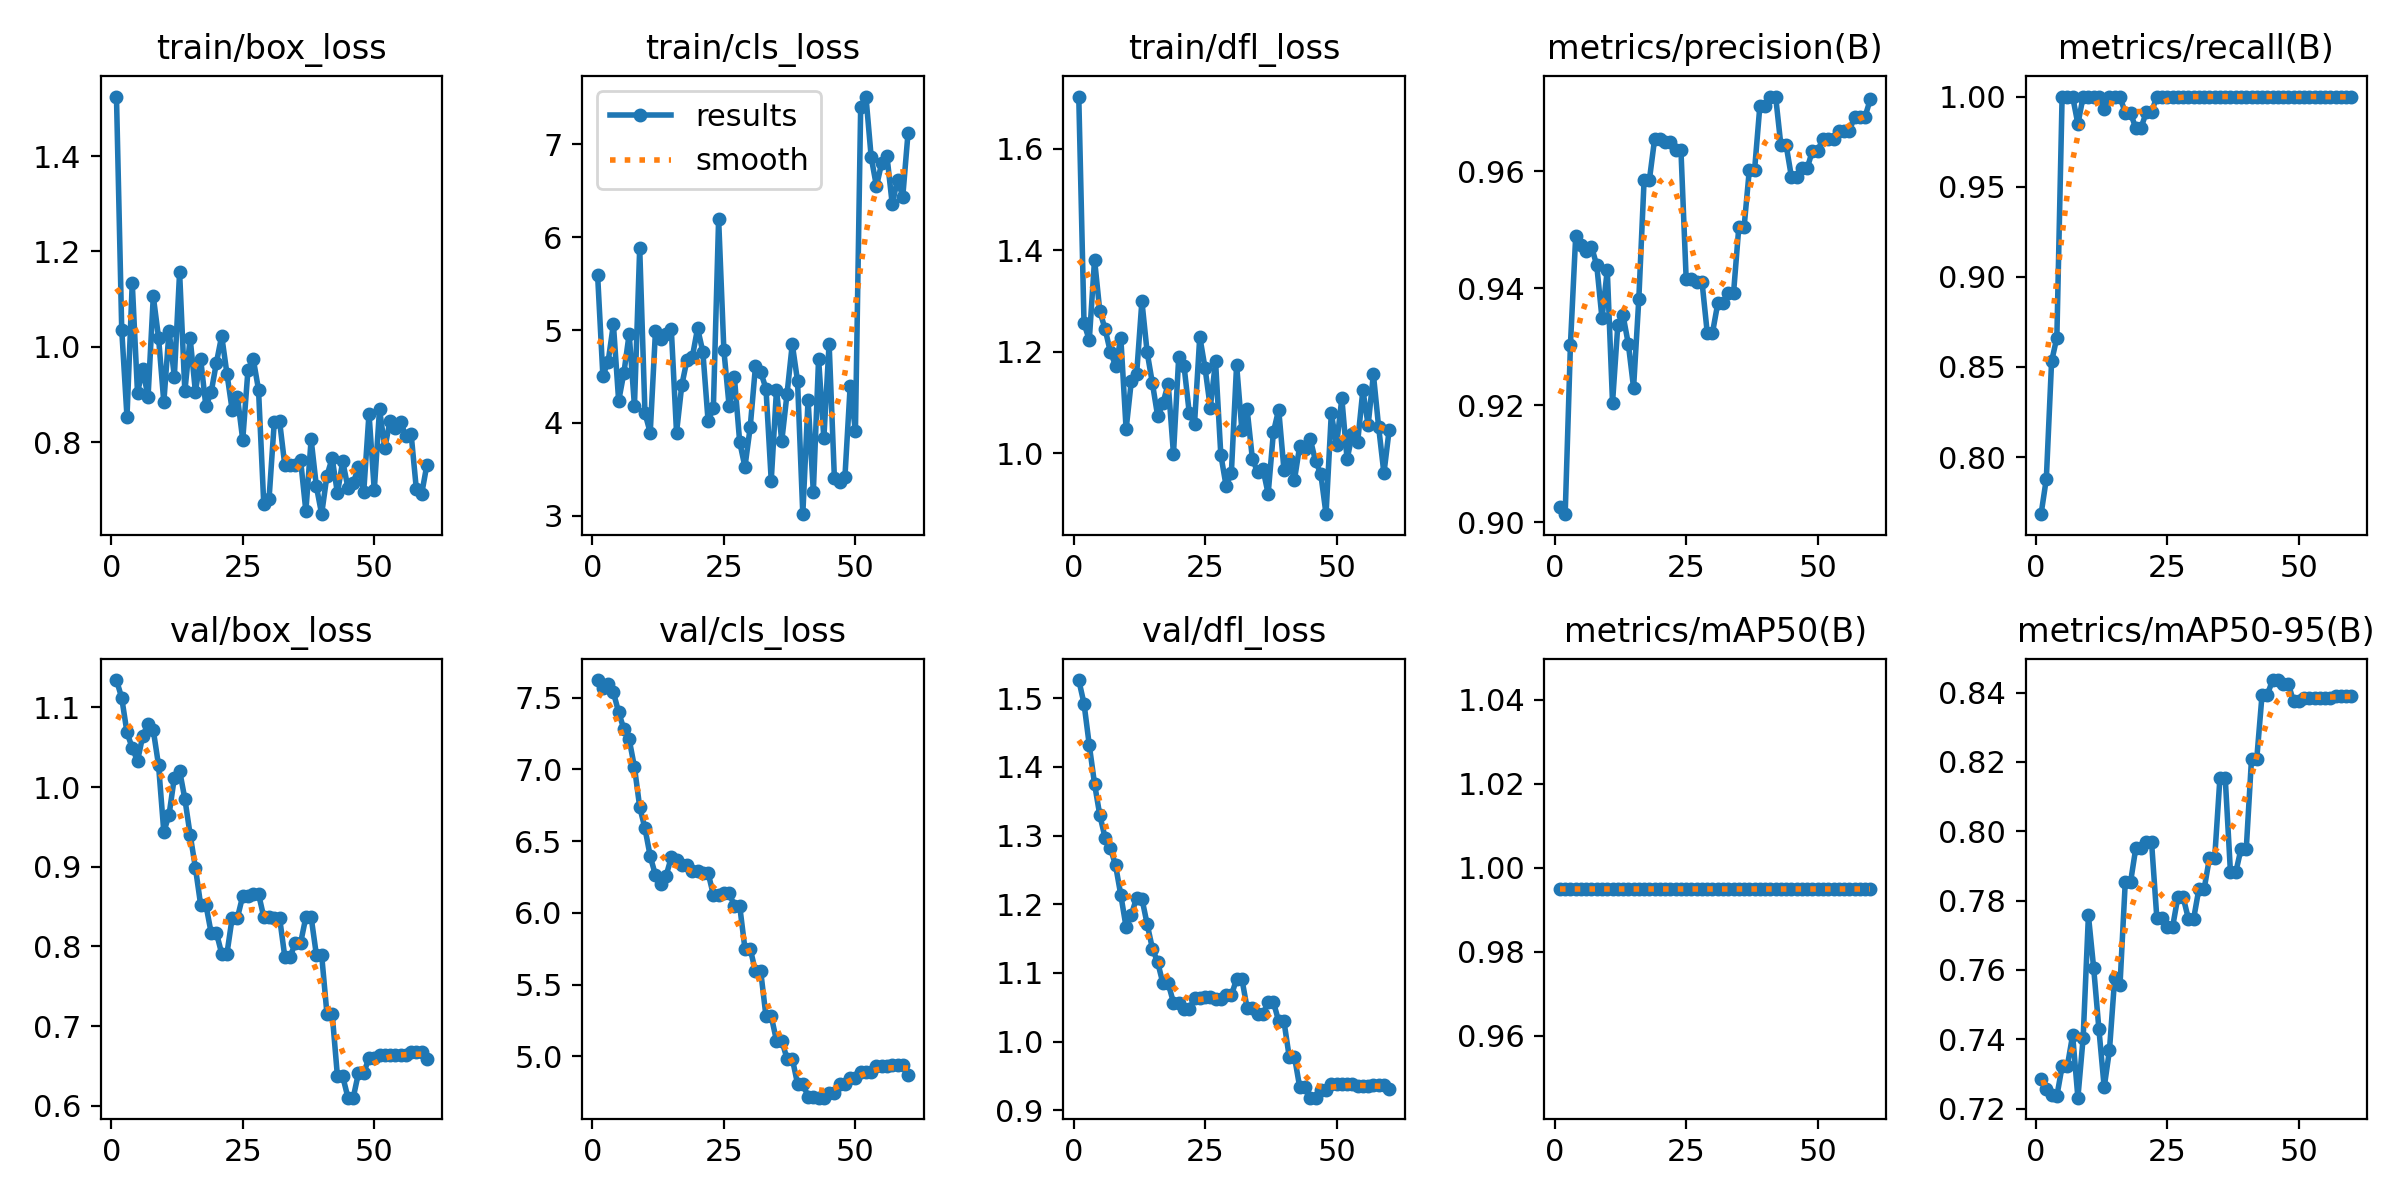

The file beside this chart, header and first rows:
epoch, time, train/box_loss, train/cls_loss, train/dfl_loss, metrics/precision(B), metrics/recall(B), metrics/mAP50(B), metrics/mAP50-95(B), val/box_loss, val/cls_loss, val/dfl_loss, lr/pg0, lr/pg1, lr/pg2
1, 299.6, 1.525, 5.59, 1.702, 0.9025, 0.7683, 0.995, 0.7287, 1.134, 7.622, 1.526, 0, 0, 0
2, 600.3, 1.036, 4.509, 1.256, 0.9013, 0.7879, 0.995, 0.7256, 1.112, 7.57, 1.492, 8.94001e-06, 8.94001e-06, 8.94001e-06
3, 895.9, 0.8528, 4.659, 1.223, 0.9303, 0.8531, 0.995, 0.7238, 1.069, 7.592, 1.432, 1.75801e-05, 1.75801e-05, 1.75801e-05
4, 1161, 1.134, 5.063, 1.382, 0.9489, 0.8662, 0.995, 0.7236, 1.049, 7.537, 1.375, 2.59201e-05, 2.59201e-05, 2.59201e-05
5, 1401, 0.9034, 4.236, 1.28, 0.9475, 1, 0.995, 0.7322, 1.033, 7.398, 1.33, 3.39602e-05, 3.39602e-05, 3.39602e-05
6, 1676, 0.9542, 4.541, 1.245, 0.9463, 1, 0.995, 0.7323, 1.064, 7.28, 1.297, 4.17004e-05, 4.17004e-05, 4.17004e-05
7, 1938, 0.894, 4.959, 1.2, 0.9471, 1, 0.995, 0.7412, 1.08, 7.209, 1.282, 4.91405e-05, 4.91405e-05, 4.91405e-05
8, 2203, 1.106, 4.184, 1.173, 0.9439, 0.9847, 0.995, 0.7232, 1.071, 7.016, 1.256, 5.62807e-05, 5.62807e-05, 5.62807e-05
9, 2503, 1.019, 5.882, 1.226, 0.9348, 1, 0.995, 0.7405, 1.027, 6.737, 1.213, 6.3121e-05, 6.3121e-05, 6.3121e-05
10, 2803, 0.8837, 4.105, 1.048, 0.9431, 1, 0.995, 0.7757, 0.9436, 6.589, 1.166, 6.96612e-05, 6.96612e-05, 6.96612e-05
11, 3077, 1.034, 3.895, 1.143, 0.9204, 1, 0.995, 0.7605, 0.9655, 6.394, 1.185, 7.59015e-05, 7.59015e-05, 7.59015e-05
12, 3379, 0.9374, 4.992, 1.157, 0.9336, 1, 0.995, 0.7428, 1.012, 6.262, 1.21, 8.18418e-05, 8.18418e-05, 8.18418e-05
13, 3675, 1.156, 4.908, 1.3, 0.9353, 0.9933, 0.995, 0.7262, 1.021, 6.202, 1.208, 8.74822e-05, 8.74822e-05, 8.74822e-05
14, 3954, 0.9064, 4.952, 1.199, 0.9305, 1, 0.995, 0.7369, 0.9852, 6.257, 1.171, 9.28225e-05, 9.28225e-05, 9.28225e-05
15, 4230, 1.018, 5.014, 1.138, 0.923, 1, 0.995, 0.7578, 0.9404, 6.387, 1.135, 9.78629e-05, 9.78629e-05, 9.78629e-05
16, 4512, 0.9061, 3.896, 1.073, 0.9382, 1, 0.995, 0.7556, 0.899, 6.37, 1.115, 0.0001026, 0.0001026, 0.0001026
17, 4786, 0.9743, 4.406, 1.099, 0.9585, 0.9908, 0.995, 0.7853, 0.8522, 6.331, 1.085, 0.000107, 0.000107, 0.000107
18, 5081, 0.8748, 4.681, 1.137, 0.9585, 0.9908, 0.995, 0.7853, 0.8522, 6.331, 1.085, 0.0001112, 0.0001112, 0.0001112
19, 5369, 0.9045, 4.709, 0.9988, 0.9655, 0.9826, 0.995, 0.7951, 0.8169, 6.293, 1.057, 0.000115, 0.000115, 0.000115
20, 5614, 0.9668, 5.018, 1.19, 0.9655, 0.9826, 0.995, 0.7951, 0.8169, 6.293, 1.057, 0.0001186, 0.0001186, 0.0001186
21, 5903, 1.023, 4.766, 1.173, 0.965, 0.9914, 0.995, 0.7969, 0.7909, 6.279, 1.047, 0.0001218, 0.0001218, 0.0001218
22, 6168, 0.9434, 4.019, 1.08, 0.965, 0.9914, 0.995, 0.7969, 0.7909, 6.279, 1.047, 0.0001247, 0.0001247, 0.0001247
23, 6430, 0.8668, 4.161, 1.058, 0.9637, 1, 0.995, 0.7751, 0.8363, 6.125, 1.063, 0.0001274, 0.0001274, 0.0001274
24, 6721, 0.894, 6.196, 1.23, 0.9637, 1, 0.995, 0.7751, 0.8363, 6.125, 1.063, 0.0001297, 0.0001297, 0.0001297
25, 7020, 0.8047, 4.781, 1.168, 0.9415, 1, 0.995, 0.7724, 0.8633, 6.137, 1.065, 0.0001318, 0.0001318, 0.0001318
26, 7300, 0.9519, 4.179, 1.09, 0.9415, 1, 0.995, 0.7724, 0.8633, 6.137, 1.065, 0.0001335, 0.0001335, 0.0001335
27, 7586, 0.9742, 4.491, 1.181, 0.9411, 1, 0.995, 0.781, 0.866, 6.05, 1.062, 0.000135, 0.000135, 0.000135
28, 7857, 0.9101, 3.796, 0.9974, 0.9411, 1, 0.995, 0.781, 0.866, 6.05, 1.062, 0.0001361, 0.0001361, 0.0001361
29, 8171, 0.6696, 3.527, 0.9362, 0.9324, 1, 0.995, 0.7748, 0.8368, 5.751, 1.067, 0.0001369, 0.0001369, 0.0001369
30, 8451, 0.6807, 3.952, 0.9606, 0.9324, 1, 0.995, 0.7748, 0.8368, 5.751, 1.067, 0.0001375, 0.0001375, 0.0001375
31, 8767, 0.8429, 4.608, 1.175, 0.9374, 1, 0.995, 0.7834, 0.8361, 5.592, 1.091, 0.0001377, 0.0001377, 0.0001377
32, 9028, 0.8439, 4.547, 1.046, 0.9374, 1, 0.995, 0.7834, 0.8361, 5.592, 1.091, 0.0001377, 0.0001377, 0.0001377
33, 9324, 0.7511, 4.37, 1.087, 0.9392, 1, 0.995, 0.7923, 0.7868, 5.28, 1.049, 0.0001373, 0.0001373, 0.0001373
34, 9588, 0.7527, 3.38, 0.9893, 0.9392, 1, 0.995, 0.7923, 0.7868, 5.28, 1.049, 0.0001366, 0.0001366, 0.0001366
35, 9851, 0.7517, 4.359, 0.9631, 0.9504, 1, 0.995, 0.8155, 0.8044, 5.109, 1.039, 0.0001357, 0.0001357, 0.0001357
36, 10146, 0.7619, 3.804, 0.9693, 0.9504, 1, 0.995, 0.8155, 0.8044, 5.109, 1.039, 0.0001344, 0.0001344, 0.0001344
37, 10434, 0.6552, 4.311, 0.9205, 0.9602, 1, 0.995, 0.7882, 0.8368, 4.984, 1.057, 0.0001329, 0.0001329, 0.0001329
38, 10761, 0.8056, 4.848, 1.042, 0.9602, 1, 0.995, 0.7882, 0.8368, 4.984, 1.057, 0.000131, 0.000131, 0.000131
39, 11009, 0.7069, 4.451, 1.086, 0.9711, 1, 0.995, 0.7949, 0.7892, 4.808, 1.029, 0.0001288, 0.0001288, 0.0001288
40, 11255, 0.6489, 3.018, 0.9681, 0.9711, 1, 0.995, 0.7949, 0.7892, 4.808, 1.029, 0.0001264, 0.0001264, 0.0001264
41, 11524, 0.7295, 4.25, 0.9864, 0.9728, 1, 0.995, 0.821, 0.7157, 4.72, 0.9779, 0.0001236, 0.0001236, 0.0001236
42, 11820, 0.7663, 3.257, 0.9483, 0.9728, 1, 0.995, 0.821, 0.7157, 4.72, 0.9779, 0.0001206, 0.0001206, 0.0001206
43, 12044, 0.6927, 4.69, 1.015, 0.9644, 1, 0.995, 0.8393, 0.6369, 4.712, 0.9334, 0.0001172, 0.0001172, 0.0001172
44, 12286, 0.7599, 3.837, 1.008, 0.9644, 1, 0.995, 0.8393, 0.6369, 4.712, 0.9334, 0.0001135, 0.0001135, 0.0001135
45, 12538, 0.7041, 4.855, 1.028, 0.959, 1, 0.995, 0.8436, 0.6101, 4.747, 0.9183, 0.0001096, 0.0001096, 0.0001096
46, 12787, 0.7143, 3.411, 0.9852, 0.959, 1, 0.995, 0.8436, 0.6101, 4.747, 0.9183, 0.0001053, 0.0001053, 0.0001053
47, 13035, 0.7476, 3.363, 0.9598, 0.9605, 1, 0.995, 0.8425, 0.6412, 4.809, 0.9299, 0.0001008, 0.0001008, 0.0001008
48, 13279, 0.6959, 3.413, 0.8804, 0.9605, 1, 0.995, 0.8425, 0.6412, 4.809, 0.9299, 9.59131e-05, 9.59131e-05, 9.59131e-05
49, 13532, 0.8599, 4.393, 1.079, 0.9635, 1, 0.995, 0.8375, 0.6601, 4.847, 0.9378, 9.07546e-05, 9.07546e-05, 9.07546e-05
50, 13787, 0.6989, 3.914, 1.016, 0.9635, 1, 0.995, 0.8375, 0.6601, 4.847, 0.9378, 8.5296e-05, 8.5296e-05, 8.5296e-05
51, 14002, 0.8693, 7.401, 1.109, 0.9656, 1, 0.995, 0.8385, 0.6632, 4.889, 0.9375, 7.95375e-05, 7.95375e-05, 7.95375e-05
52, 14236, 0.7875, 7.512, 0.9884, 0.9656, 1, 0.995, 0.8385, 0.6632, 4.889, 0.9375, 7.3479e-05, 7.3479e-05, 7.3479e-05
53, 14458, 0.8447, 6.859, 1.039, 0.9656, 1, 0.995, 0.8385, 0.6632, 4.889, 0.9375, 6.71206e-05, 6.71206e-05, 6.71206e-05
54, 14702, 0.8304, 6.547, 1.022, 0.9668, 1, 0.995, 0.8386, 0.6632, 4.932, 0.9356, 6.04621e-05, 6.04621e-05, 6.04621e-05
55, 14978, 0.8429, 6.8, 1.125, 0.9668, 1, 0.995, 0.8386, 0.6632, 4.932, 0.9356, 5.35037e-05, 5.35037e-05, 5.35037e-05
56, 15222, 0.8119, 6.869, 1.056, 0.9668, 1, 0.995, 0.8386, 0.6632, 4.932, 0.9356, 4.62454e-05, 4.62454e-05, 4.62454e-05
57, 15466, 0.8177, 6.353, 1.156, 0.9693, 0.9998, 0.995, 0.839, 0.6678, 4.938, 0.936, 3.8687e-05, 3.8687e-05, 3.8687e-05
58, 15743, 0.7011, 6.619, 1.052, 0.9693, 0.9998, 0.995, 0.839, 0.6678, 4.938, 0.936, 3.08287e-05, 3.08287e-05, 3.08287e-05
59, 15996, 0.6907, 6.435, 0.961, 0.9693, 0.9998, 0.995, 0.839, 0.6678, 4.938, 0.936, 2.26705e-05, 2.26705e-05, 2.26705e-05
60, 16233, 0.7522, 7.119, 1.047, 0.9723, 0.9998, 0.995, 0.839, 0.659, 4.869, 0.9308, 1.42122e-05, 1.42122e-05, 1.42122e-05
